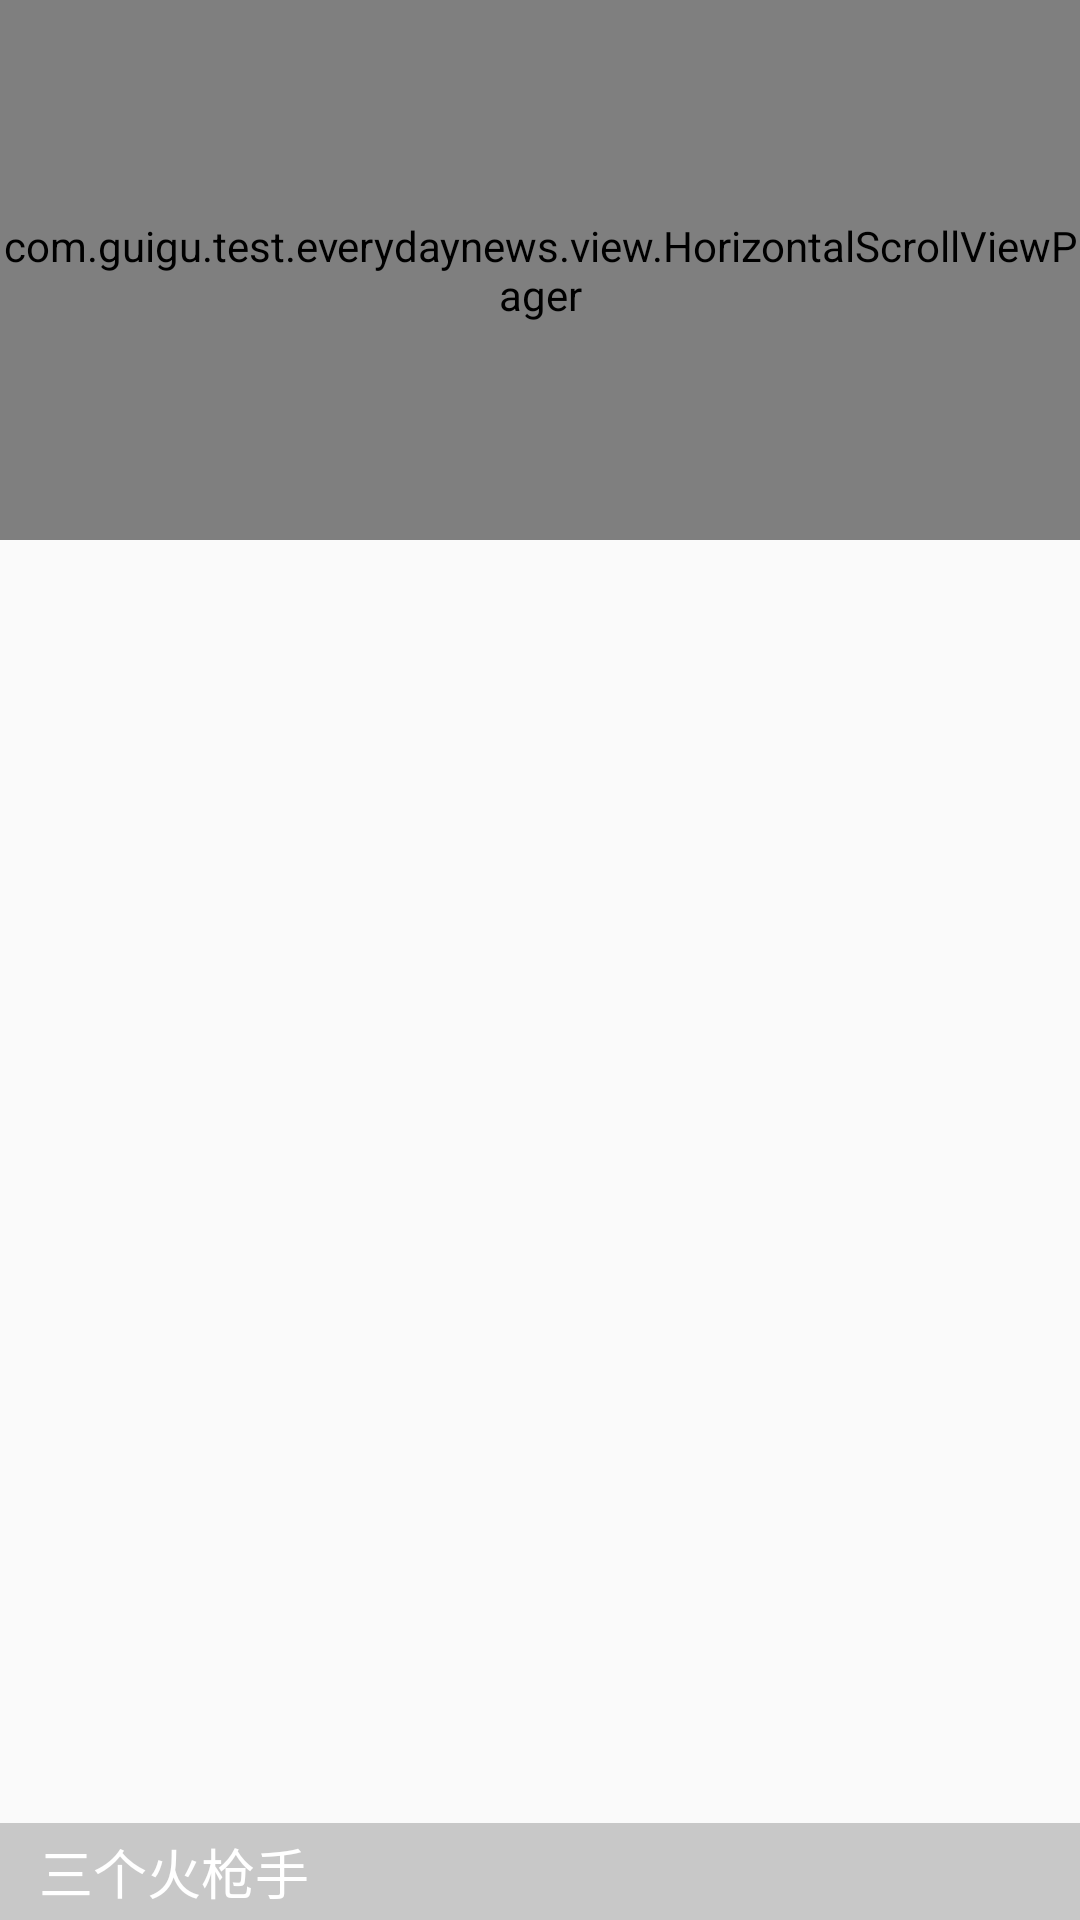

The Android layout XML behind this screen, and the referenced resources:
<!-- AndroidManifest.xml: application theme AppTheme -->
<!-- res/layout/topnews.xml -->
<?xml version="1.0" encoding="utf-8"?>
<RelativeLayout xmlns:android="http://schemas.android.com/apk/res/android"
    android:layout_width="match_parent"
    android:layout_height="180dp">

    <com.guigu.test.everydaynews.view.HorizontalScrollViewPager
        android:id="@+id/viewpager"
        android:layout_width="match_parent"
        android:layout_height="180dp">
    </com.guigu.test.everydaynews.view.HorizontalScrollViewPager>

    <RelativeLayout
        android:layout_width="match_parent"
        android:layout_height="wrap_content"
        android:layout_alignParentBottom="true"
        android:background="#33000000"
        android:gravity="center_vertical"
        android:padding="3dp">

        <TextView
            android:id="@+id/tv_title"
            android:layout_width="wrap_content"
            android:layout_height="wrap_content"
            android:layout_marginLeft="10dp"
            android:text="三个火枪手"
            android:textColor="@android:color/white"
            android:textSize="18sp" />

        <LinearLayout
            android:id="@+id/ll_point_group"
            android:layout_width="wrap_content"
            android:layout_height="wrap_content"
            android:layout_alignParentRight="true"
            android:layout_marginRight="10dp"
            android:layout_centerVertical="true"
            android:orientation="horizontal">
        </LinearLayout>
    </RelativeLayout>
</RelativeLayout>
<!-- resources referenced by this layout -->
<resources>
  <style name="AppTheme" parent="Theme.AppCompat.Light.DarkActionBar">
          
          <item name="colorPrimary">@color/colorPrimary</item>
          <item name="colorPrimaryDark">@color/colorPrimaryDark</item>
          <item name="colorAccent">@color/colorAccent</item>
      </style>
  <color name="colorPrimary">#3F51B5</color>
  <color name="colorPrimaryDark">#303F9F</color>
  <color name="colorAccent">#FF4081</color>
</resources>
